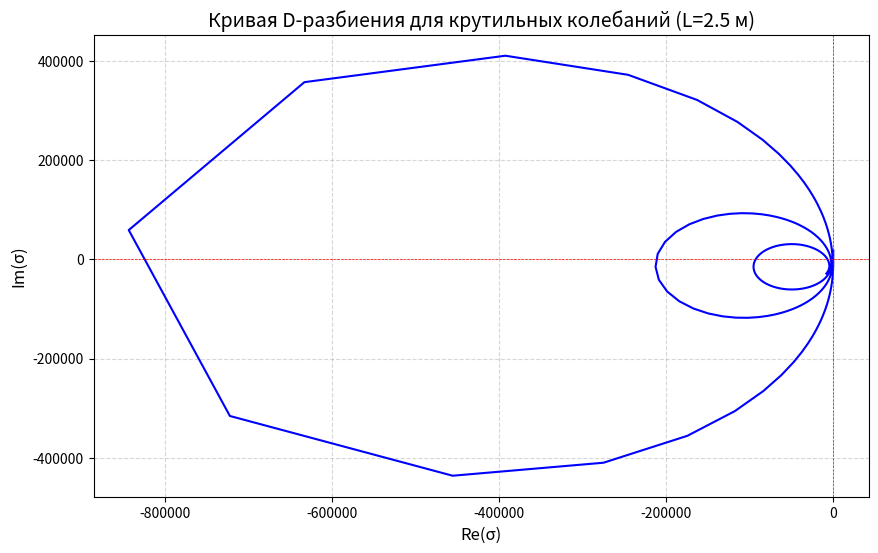
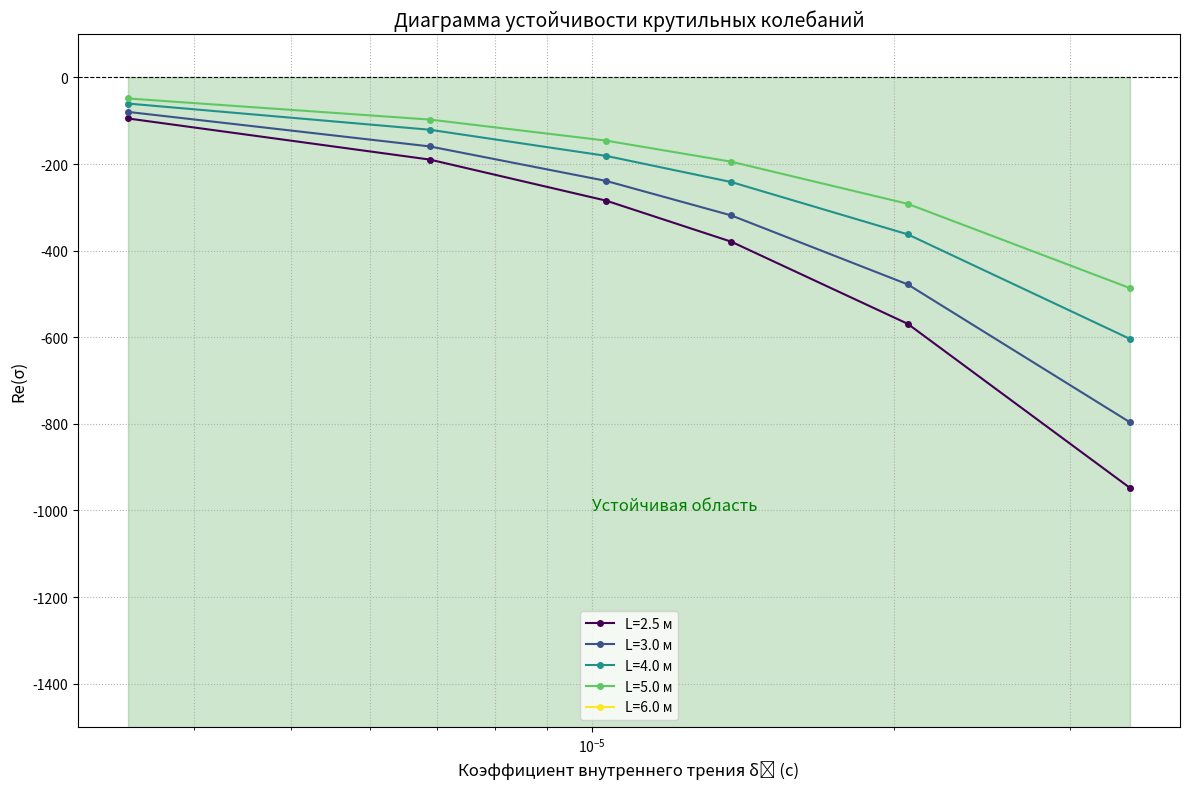

The matplotlib source for these figures, in order:
import numpy as np
import matplotlib.pyplot as plt
from scipy.optimize import root_scalar

# Параметры системы
rho = 7800       # Плотность материала, кг/м³
G = 8e10         # Модуль сдвига, Па
Jr = 2.57e-2     # Момент инерции стержня, кг·м²
Jp = 1.9e-5      # Полярный момент инерции поперечного сечения, м⁴
delta1_base = 3.44e-6  # Базовое значение коэффициента трения, с
lengths = np.array([2.5, 3, 4, 5, 6])  # Длины борштанги, м
multipliers = np.array([1, 2, 3, 4, 6, 10])  # Множители для delta1

def stability_analysis():
    # Вычисляем константы
    lambda1 = np.sqrt(rho * G) * Jp / Jr
    lambda2 = lengths * np.sqrt(rho / G)
    delta1_values = delta1_base * multipliers
    
    # 1. Построение кривой D-разбиения для L=2.5 м
    omega = np.linspace(1000, 15000, 1000)
    p = 1j * omega
    expr = np.sqrt(1 + delta1_values[0] * p)
    sigma = -p - lambda1 * expr * (1 / np.tanh(lambda2[0] * p / expr))
    
    plt.figure(figsize=(10, 6))
    plt.plot(sigma.real, sigma.imag, 'b-')
    plt.axhline(0, color='red', linestyle='--', linewidth=0.5)
    plt.axvline(0, color='red', linestyle='--', linewidth=0.5)
    plt.title('Кривая D-разбиения для крутильных колебаний (L=2.5 м)', fontsize=14)
    plt.xlabel('Re(σ)', fontsize=12)
    plt.ylabel('Im(σ)', fontsize=12)
    plt.grid(True, which='both', linestyle='--', alpha=0.5)
    plt.show()
    
    # 2. Построение диаграммы устойчивости
    plt.figure(figsize=(12, 8))
    colors = plt.cm.viridis(np.linspace(0, 1, len(lengths)))
    
    for i, l in enumerate(lengths):
        Sigma = np.zeros(len(delta1_values))
        
        for j, delta in enumerate(delta1_values):
            # Функция для нахождения корня Im(σ) = 0
            def im_sigma(omega):
                p = 1j * omega
                sqrt_expr = np.sqrt(1 + delta * p)
                cth = 1 / np.tanh(lambda2[i] * p / sqrt_expr)
                val = -p - lambda1 * sqrt_expr * cth
                return val.imag
            
            # Находим omega, где Im(σ) = 0
            try:
                omega_sol = root_scalar(im_sigma, bracket=[500, 2000], method='brentq').root
                p = 1j * omega_sol
                sqrt_expr = np.sqrt(1 + delta * p)
                cth = 1 / np.tanh(lambda2[i] * p / sqrt_expr)
                Sigma[j] = (-p - lambda1 * sqrt_expr * cth).real
            except:
                Sigma[j] = np.nan
        
        # Построение кривой для текущей длины
        valid = ~np.isnan(Sigma)
        plt.plot(delta1_values[valid], Sigma[valid], 'o-', color=colors[i], 
                label=f'L={l} м', markersize=4, linewidth=1.5)
    
    # Оформление графика устойчивости
    plt.axhline(0, color='k', linestyle='--', linewidth=0.8)
    plt.fill_between(delta1_values, -1500, 0, color='green', alpha=0.1)

    plt.xscale('log')
    plt.ylim(-1500, 100)
    plt.xlabel('Коэффициент внутреннего трения δ₁ (с)', fontsize=12)
    plt.ylabel('Re(σ)', fontsize=12)
    plt.title('Диаграмма устойчивости крутильных колебаний', fontsize=14)
    plt.legend()
    plt.grid(True, which='both', linestyle=':')
    plt.tight_layout()
    
    # Область устойчивости (Re(σ) < 0)
    plt.fill_betweenx([-2000, 0], delta1_values[0], delta1_values[-1], 
                     color='green', alpha=0.1)
    plt.text(1e-5, -1000, 'Устойчивая область', color='green', fontsize=12)
    
    plt.xscale('log')
    plt.ylim(-1500, 100)
    plt.tight_layout()
    plt.show()

stability_analysis()